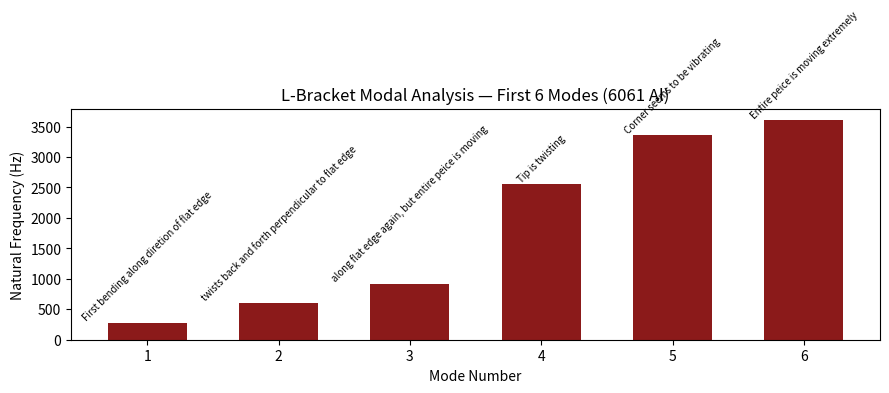

Generate this figure with matplotlib:
import matplotlib.pyplot as plt 

import numpy as np 

 

# Enter your ANSYS results here 

modes = [1, 2, 3, 4, 5, 6] 

freqs = [279, 606.85, 918.76, 2556.3, 3362.4, 3606]  # your Hz values 

descriptions = ['First bending along diretion of flat edge', 'twists back and forth perpendicular to flat edge', "along flat edge again, but entire peice is moving", "Tip is twisting","Corner seems to be vibrating","Entire peice is moving extremely"] 

 

fig, ax = plt.subplots(figsize=(9,4)) 

bars = ax.bar(modes, freqs, color='#8B1A1A', width=0.6) 

ax.set_xlabel('Mode Number'); ax.set_ylabel('Natural Frequency (Hz)') 

ax.set_title('L-Bracket Modal Analysis — First 6 Modes (6061 Al)') 

for bar, desc in zip(bars, descriptions): 

    ax.text(bar.get_x()+bar.get_width()/2, bar.get_height()+0.5, 

            desc, ha='center', va='bottom', fontsize=7, rotation=45) 
plt.tight_layout(); plt.savefig('modal_frequencies.png', dpi=150) 
